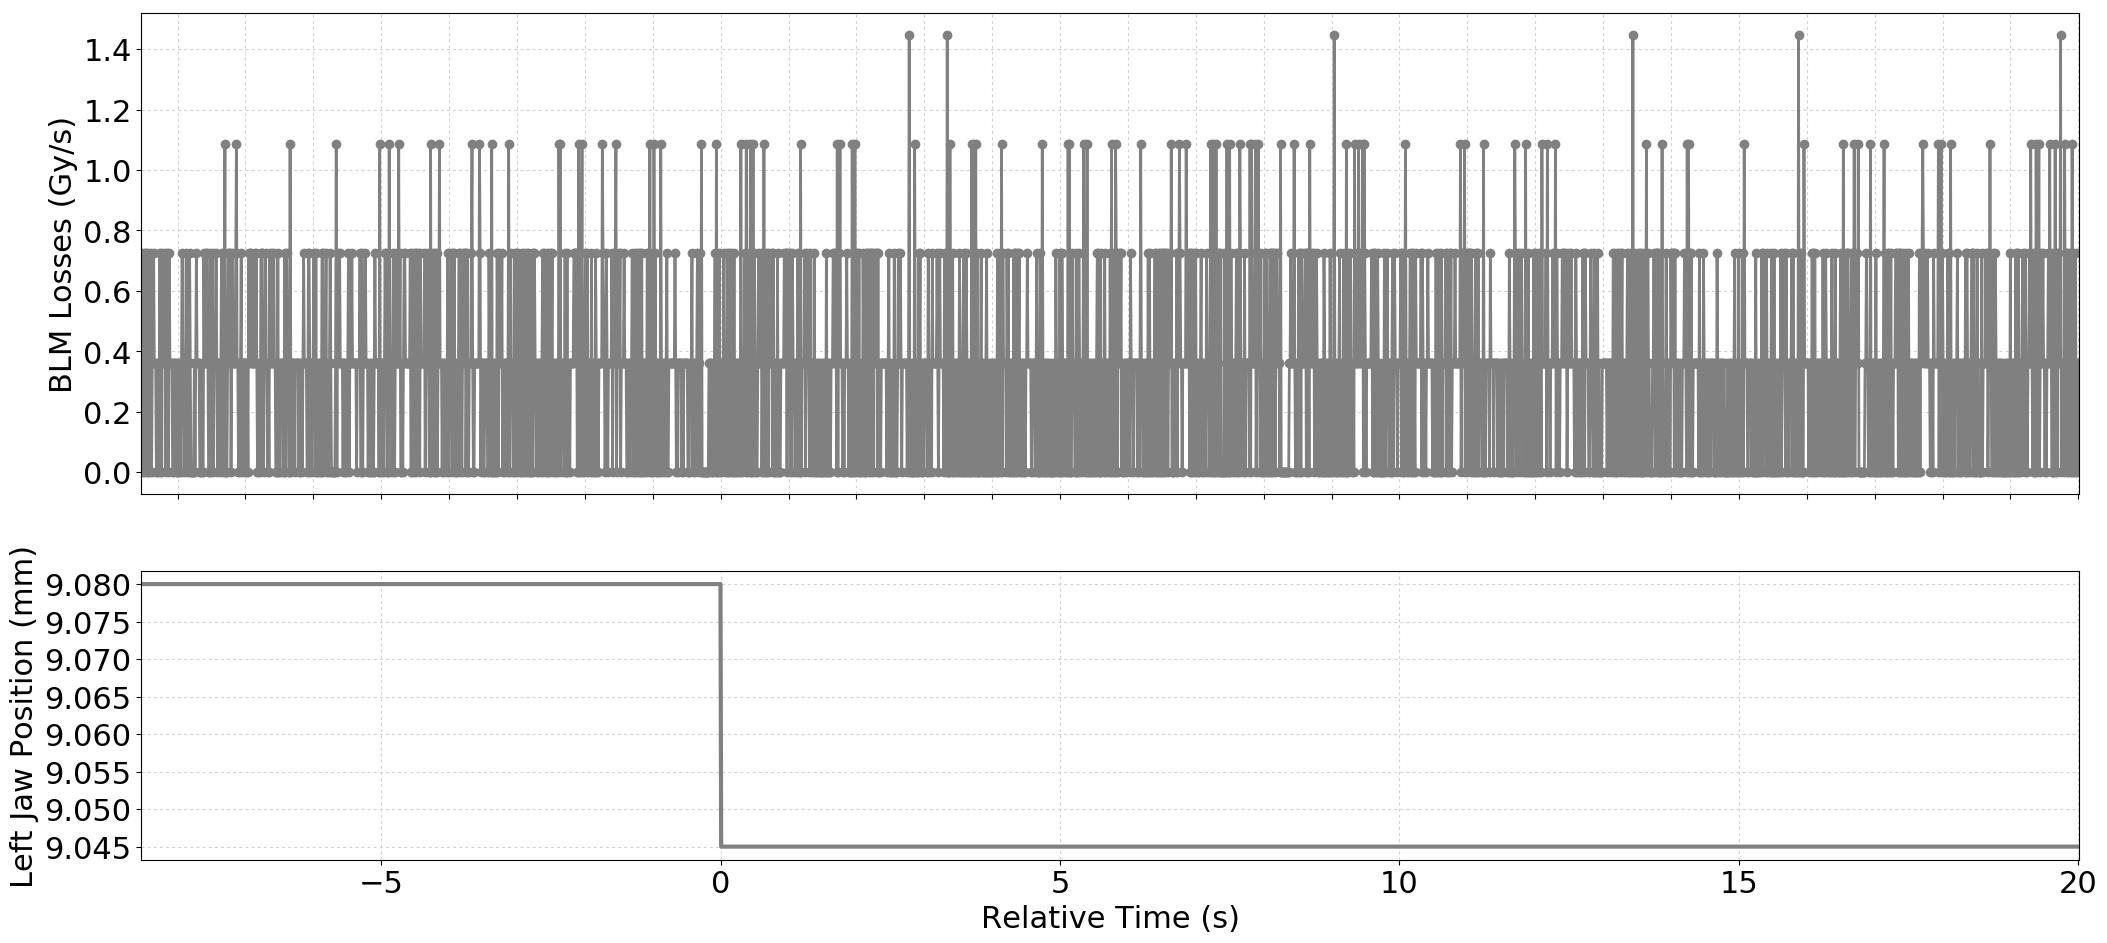

The data file committed next to this chart (first rows):
Timestamp, position, BLMTI.04L5.B1I10_TCTPH.4L5.B1
1494173400490, 9.08, 0.0
1494173400500, 9.08, 3.6200000000000004e-07
1494173400510, 9.08, 7.240000000000001e-07
1494173400520, 9.08, 0.0
1494173400530, 9.08, 0.0
1494173400540, 9.08, 7.240000000000001e-07
1494173400550, 9.08, 3.6200000000000004e-07
1494173400560, 9.08, 7.240000000000001e-07
1494173400570, 9.08, 0.0
1494173400580, 9.08, 0.0
1494173400590, 9.08, 7.240000000000001e-07
1494173400600, 9.08, 3.6200000000000004e-07
1494173400610, 9.08, 3.6200000000000004e-07
1494173400620, 9.08, 0.0
1494173400630, 9.08, 7.240000000000001e-07
1494173400640, 9.08, 0.0
1494173400650, 9.08, 3.6200000000000004e-07
1494173400660, 9.08, 3.6200000000000004e-07
1494173400670, 9.08, 7.240000000000001e-07
1494173400680, 9.08, 3.6200000000000004e-07
1494173400690, 9.08, 3.6200000000000004e-07
1494173400700, 9.08, 3.6200000000000004e-07
1494173400710, 9.08, 0.0
1494173400720, 9.08, 0.0
1494173400730, 9.08, 3.6200000000000004e-07
1494173400740, 9.08, 3.6200000000000004e-07
1494173400750, 9.08, 0.0
1494173400760, 9.08, 7.240000000000001e-07
1494173400770, 9.08, 3.6200000000000004e-07
1494173400780, 9.08, 0.0
1494173400790, 9.08, 0.0
1494173400800, 9.08, 7.240000000000001e-07
1494173400810, 9.08, 3.6200000000000004e-07
1494173400820, 9.08, 3.6200000000000004e-07
1494173400830, 9.08, 3.6200000000000004e-07
1494173400840, 9.08, 7.240000000000001e-07
1494173400850, 9.08, 0.0
1494173400860, 9.08, 7.240000000000001e-07
1494173400870, 9.08, 3.6200000000000004e-07
1494173400880, 9.08, 3.6200000000000004e-07
1494173400890, 9.08, 0.0
1494173400900, 9.08, 7.240000000000001e-07
1494173400910, 9.08, 3.6200000000000004e-07
1494173400920, 9.08, 3.6200000000000004e-07
1494173400930, 9.08, 3.6200000000000004e-07
1494173400940, 9.08, 3.6200000000000004e-07
1494173400950, 9.08, 0.0
1494173400960, 9.08, 0.0
1494173400970, 9.08, 3.6200000000000004e-07
1494173400980, 9.08, 3.6200000000000004e-07
1494173400990, 9.08, 3.6200000000000004e-07
1494173401000, 9.08, 0.0
1494173401010, 9.08, 0.0
1494173401020, 9.08, 3.6200000000000004e-07
1494173401030, 9.08, 0.0
1494173401040, 9.08, 0.0
1494173401050, 9.08, 3.6200000000000004e-07
1494173401060, 9.08, 3.6200000000000004e-07
1494173401070, 9.08, 0.0
1494173401080, 9.08, 3.6200000000000004e-07
... 2,795 more rows
